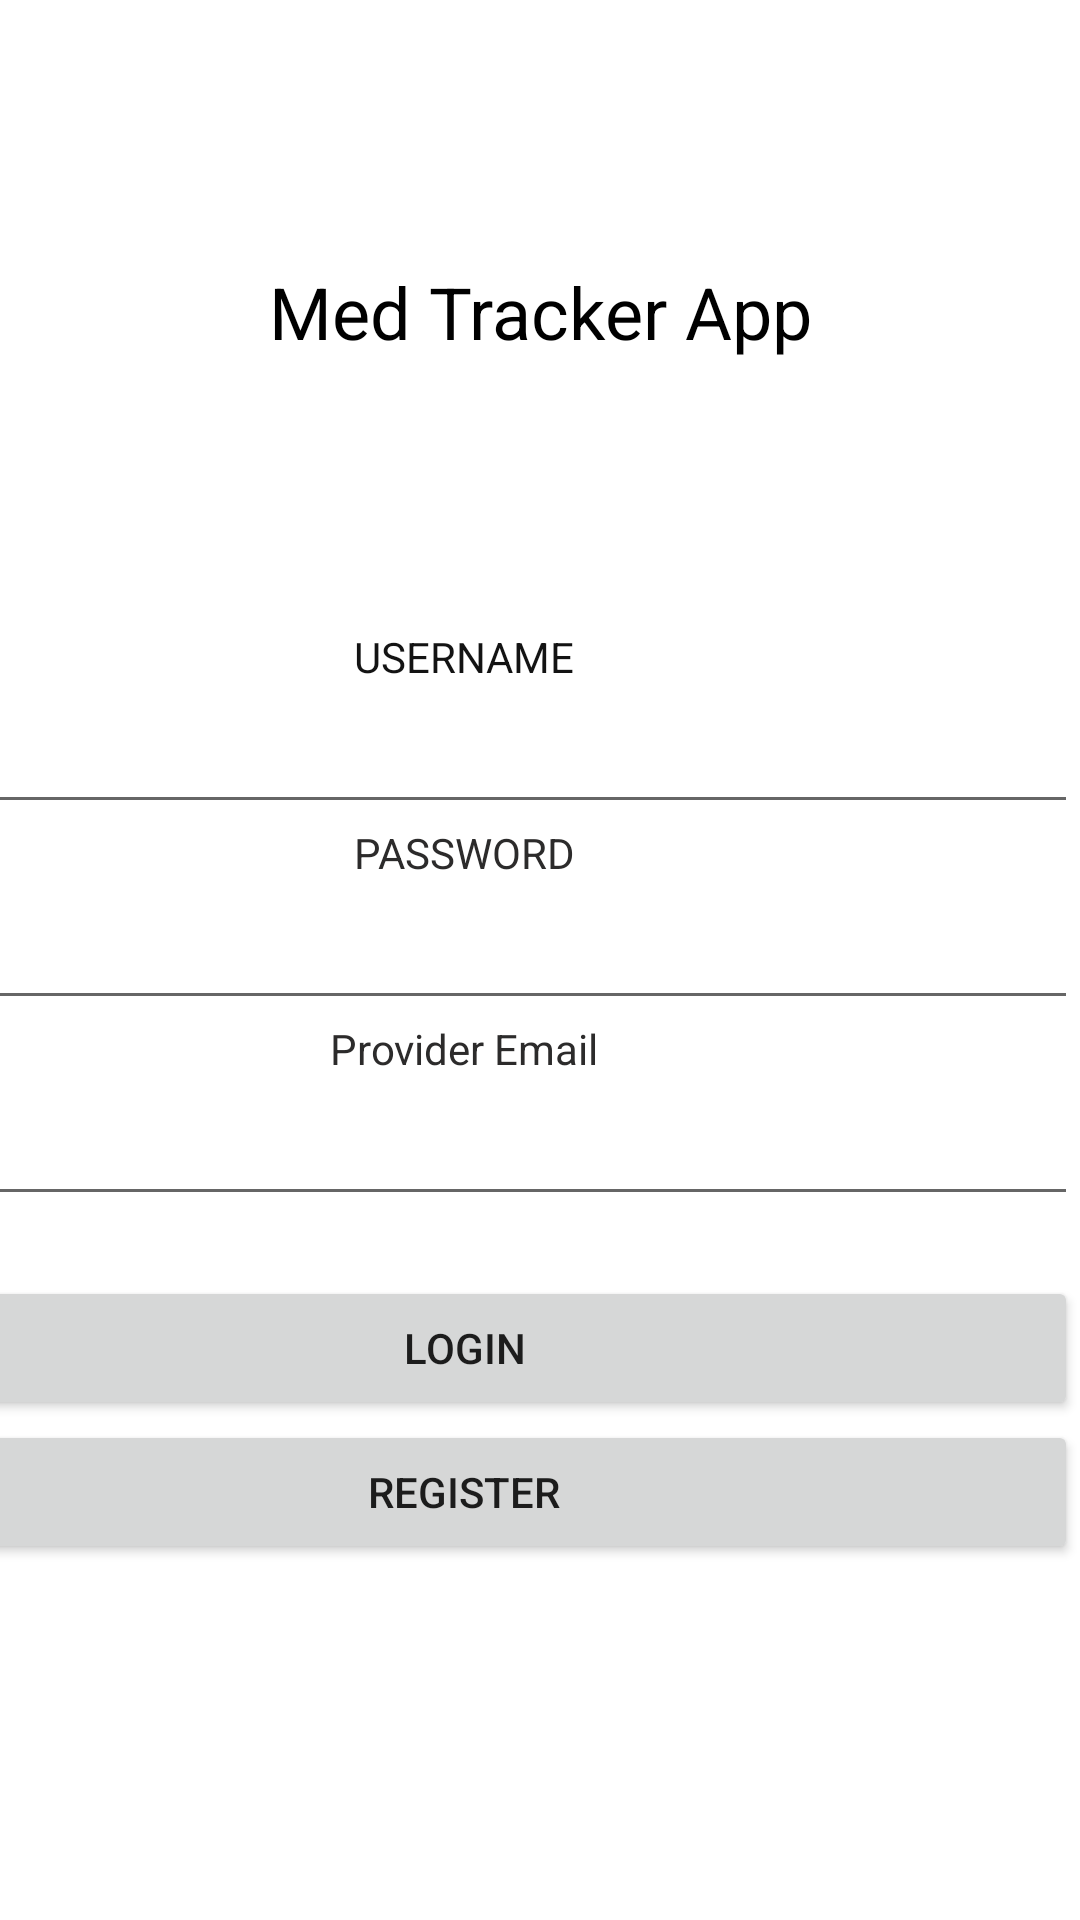

The Android layout XML behind this screen, and the referenced resources:
<!-- AndroidManifest.xml: application theme Theme.MedTrackerApp -->
<!-- res/layout/activity_main.xml -->
<?xml version="1.0" encoding="utf-8"?>
<androidx.constraintlayout.widget.ConstraintLayout xmlns:android="http://schemas.android.com/apk/res/android"
    xmlns:app="http://schemas.android.com/apk/res-auto"
    xmlns:tools="http://schemas.android.com/tools"
    android:layout_width="match_parent"
    android:layout_height="match_parent"
    tools:context=".LoginActivity">

    <LinearLayout
        android:layout_width="0dp"
        android:layout_height="wrap_content"
        android:layout_marginBottom="610dp"
        android:gravity="center|center_horizontal|center_vertical"
        android:orientation="vertical"
        app:layout_constraintBottom_toBottomOf="@+id/linearLayout2"
        app:layout_constraintEnd_toEndOf="parent"
        app:layout_constraintStart_toStartOf="parent">

        <TextView
            android:id="@+id/textView5"
            android:layout_width="match_parent"
            android:layout_height="wrap_content"
            android:gravity="center|center_horizontal|center_vertical"
            android:text="Med Tracker App"
            android:textColor="#000000"
            android:textSize="24sp" />
    </LinearLayout>

    <LinearLayout
        android:id="@+id/linearLayout2"
        android:layout_width="409dp"
        android:layout_height="729dp"
        android:layout_marginStart="1dp"
        android:layout_marginTop="1dp"
        android:layout_marginEnd="1dp"
        android:layout_marginBottom="1dp"
        android:gravity="center"
        android:orientation="vertical"
        app:layout_constraintBottom_toBottomOf="parent"
        app:layout_constraintEnd_toEndOf="parent"
        app:layout_constraintHorizontal_bias="1.0"
        app:layout_constraintStart_toStartOf="parent"
        app:layout_constraintTop_toTopOf="parent"
        app:layout_constraintVertical_bias="0.0">

        <TextView
            android:id="@+id/textView2"
            android:layout_width="match_parent"
            android:layout_height="wrap_content"
            android:layout_marginBottom="5dp"
            android:gravity="center"
            android:text="USERNAME"
            android:textColor="#131313" />

        <EditText
            android:id="@+id/txtUsername"
            android:layout_width="match_parent"
            android:layout_height="wrap_content"
            android:ems="10"
            android:gravity="center"
            android:inputType="textPersonName" />

        <TextView
            android:id="@+id/textView3"
            android:layout_width="match_parent"
            android:layout_height="wrap_content"
            android:layout_marginBottom="5dp"
            android:gravity="center"
            android:text="PASSWORD"
            android:textColor="#2C2B2B" />

        <EditText
            android:id="@+id/txtPassword"
            android:layout_width="match_parent"
            android:layout_height="wrap_content"
            android:ems="10"
            android:gravity="center"
            android:inputType="textPassword"
            android:password="true" />

        <TextView
            android:id="@+id/textView3"
            android:layout_width="match_parent"
            android:layout_height="wrap_content"
            android:layout_marginBottom="5dp"
            android:gravity="center"
            android:text="Provider Email"
            android:textColor="#2C2B2B" />

        <EditText
            android:id="@+id/txtProviderEmail"
            android:layout_width="match_parent"
            android:layout_height="wrap_content"
            android:ems="10"
            android:gravity="center"
            android:inputType="textEmailAddress" />

        <Button
            android:id="@+id/btnLogin"
            android:layout_width="match_parent"
            android:layout_height="wrap_content"
            android:layout_marginTop="20dp"
            android:text="LOGIN" />

        <Button
            android:id="@+id/btnRegister"
            android:layout_width="match_parent"
            android:layout_height="wrap_content"
            android:text="Register" />
    </LinearLayout>
</androidx.constraintlayout.widget.ConstraintLayout>
<!-- resources referenced by this layout -->
<resources>
  <style name="Theme.MedTrackerApp" parent="Theme.MaterialComponents.DayNight.DarkActionBar">
          
          <item name="colorPrimary">@color/purple_500</item>
          <item name="colorPrimaryVariant">@color/purple_700</item>
          <item name="colorOnPrimary">@color/white</item>
          
          <item name="colorSecondary">@color/teal_200</item>
          <item name="colorSecondaryVariant">@color/teal_700</item>
          <item name="colorOnSecondary">@color/black</item>
          
          <item name="android:statusBarColor">?attr/colorPrimaryVariant</item>
          
      </style>
  <!-- not gathered from this repository: default colours our renderer supplied (Android Studio template values) -->
  <color name="purple_500">#FF6200EE</color>
  <color name="purple_700">#FF3700B3</color>
  <color name="teal_200">#FF03DAC5</color>
  <color name="teal_700">#FF018786</color>
  <color name="black">#FF000000</color>
  <color name="white">#FFFFFFFF</color>
</resources>
